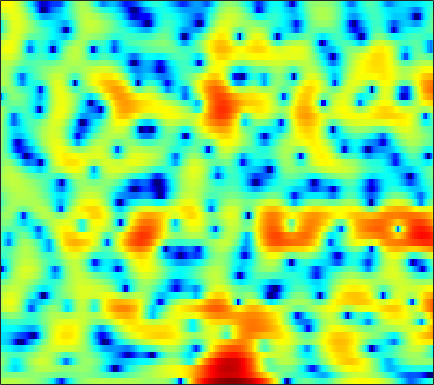

The table this chart was drawn from, first rows:
1.6346, 1.8672, 2.0782, 2.1979, 2.232, 2.2208, 2.1518, 2.0712, 1.9404, 1.7841, 1.6198, 1.4988, 1.3244, 1.1403, 0.99402, 0.78549, 0.53981, 0.30314, -0.095466, -0.6032, -1.27, -1.8998, -2.9574, -4.3392
-0.1522, -0.08862, -0.0352, -0.01148, -0.003863, 0.002585, 0.01214, 0.03211, 0.07323, 0.1348, 0.2104, 0.2727, 0.3604, 0.4421, 0.4942, 0.5441, 0.5615, 0.5526, 0.5046, 0.4152, 0.2824, 0.1579, -0.0334, -0.2428
-0.4369, -1.097, -2.152, -3.396, -4.425, -5.777, -6.713, -6.836, -6.123, -4.815, -3.385, -2.382, -1.207, -0.2245, 0.3883, 1.053, 1.557, 1.839, 2.098, 2.237, 2.263, 2.22, 2.086, 1.883
0.7676, 0.06181, -1.037, -2.29, -3.296, -4.569, -5.423, -5.546, -4.903, -3.697, -2.341, -1.364, -0.197, 0.7959, 1.428, 2.118, 2.638, 2.919, 3.141, 3.193, 3.064, 2.842, 2.363, 1.654
-0.534, -0.8613, -1.301, -1.716, -1.989, -2.275, -2.435, -2.458, -2.348, -2.082, -1.697, -1.339, -0.7989, -0.2193, 0.2182, 0.7798, 1.288, 1.616, 1.966, 2.2, 2.305, 2.285, 2.118, 1.78
-3.802, -3.971, -4.312, -4.763, -5.168, -5.764, -6.357, -6.724, -7.046, -7.031, -6.64, -6.124, -5.223, -4.194, -3.394, -2.336, -1.326, -0.6166, 0.257, 1.03, 1.701, 2.131, 2.605, 2.96
-6.731, -6.723, -7.072, -7.854, -8.77, -10.53, -13.12, -15.95, -22.18, -29.63, -20.4, -16.53, -13.23, -10.89, -9.438, -7.667, -5.951, -4.667, -3.004, -1.439, -0.01565, 0.9426, 2.067, 3.024
-6.546, -6.456, -6.589, -7.005, -7.507, -8.421, -9.569, -10.52, -11.72, -12.63, -13.21, -13.66, -14.63, -16.7, -19.51, -22.8, -16.72, -12.24, -7.891, -4.645, -2.113, -0.552, 1.166, 2.553
-5.943, -5.518, -5.13, -4.941, -4.928, -5.051, -5.321, -5.597, -6.024, -6.518, -7.042, -7.444, -8.023, -8.54, -8.729, -8.516, -7.625, -6.544, -4.812, -3.025, -1.357, -0.2123, 1.147, 2.311
-5.016, -4.223, -3.429, -2.911, -2.66, -2.498, -2.489, -2.549, -2.699, -2.943, -3.216, -3.4, -3.586, -3.623, -3.567, -3.352, -2.942, -2.513, -1.792, -0.9719, -0.1338, 0.4774, 1.249, 1.953
-1.415, -0.8013, -0.1688, 0.2552, 0.4289, 0.4898, 0.3619, 0.1379, -0.308, -0.8915, -1.567, -2.085, -2.718, -3.164, -3.324, -3.245, -2.835, -2.37, -1.636, -0.8563, -0.1042, 0.4153, 1.009, 1.468
2.136, 2.688, 3.232, 3.555, 3.643, 3.522, 3.107, 2.573, 1.566, 0.1859, -1.685, -3.51, -6.65, -10.44, -12.33, -10.64, -7.556, -5.718, -3.854, -2.475, -1.377, -0.6848, 0.04856, 0.5315
2.447, 3.214, 3.951, 4.391, 4.511, 4.413, 4.006, 3.492, 2.497, 1.119, -0.6726, -2.292, -4.744, -7.107, -8.333, -8.675, -8.183, -7.816, -7.486, -7.019, -6.18, -5.291, -3.945, -2.715
1.889, 2.534, 3.204, 3.637, 3.81, 3.842, 3.655, 3.377, 2.791, 1.976, 0.9887, 0.1412, -1.113, -2.459, -3.533, -5.069, -7.043, -9.047, -12.95, -20.8, -21.41, -13.92, -8.882, -5.89
1.014, 1.415, 1.896, 2.279, 2.505, 2.701, 2.747, 2.695, 2.497, 2.154, 1.655, 1.189, 0.4509, -0.4192, -1.143, -2.223, -3.372, -4.231, -5.297, -6.008, -6.155, -5.894, -5.179, -4.265
-1.054, -0.6928, -0.1353, 0.4689, 0.9171, 1.457, 1.9, 2.137, 2.341, 2.4, 2.3, 2.13, 1.79, 1.33, 0.9112, 0.2731, -0.3982, -0.9312, -1.648, -2.295, -2.837, -3.186, -3.536, -3.684
-6.084, -5.325, -3.85, -2.22, -1.083, 0.2281, 1.304, 1.949, 2.597, 3.022, 3.259, 3.319, 3.247, 3.014, 2.74, 2.265, 1.635, 1.08, 0.2268, -0.8016, -2.018, -3.067, -4.706, -6.6
-23.34, -14.37, -8.491, -4.879, -2.916, -0.9188, 0.5772, 1.473, 2.389, 3.027, 3.449, 3.628, 3.692, 3.577, 3.38, 2.967, 2.376, 1.838, 0.9777, -0.1344, -1.503, -2.728, -4.799, -7.548
-6.967, -6.277, -4.957, -3.459, -2.395, -1.083, 0.04579, 0.7467, 1.521, 2.115, 2.511, 2.683, 2.762, 2.674, 2.499, 2.13, 1.635, 1.167, 0.443, -0.3208, -1.143, -1.768, -2.509, -3.079
-3.396, -3.128, -2.624, -2.024, -1.542, -0.8383, -0.1011, 0.4123, 1.009, 1.51, 1.838, 1.979, 2.02, 1.876, 1.653, 1.214, 0.6438, 0.09361, -0.7114, -1.516, -2.271, -2.722, -2.989, -2.849
-1.97, -2.232, -2.486, -2.516, -2.258, -1.62, -0.7885, -0.1013, 0.7343, 1.367, 1.795, 1.969, 1.982, 1.753, 1.439, 0.809, -0.07597, -0.85, -2.16, -3.907, -6.033, -7.804, -9.372, -7.96
-2.917, -4.53, -7.59, -10.8, -10.54, -6.972, -3.845, -2.118, -0.4336, 0.6168, 1.212, 1.379, 1.265, 0.8482, 0.3597, -0.4984, -1.523, -2.28, -3.472, -4.867, -6.528, -8.089, -9.413, -7.421
-2.919, -4.131, -6.025, -7.697, -7.598, -5.954, -3.889, -2.654, -1.502, -0.8017, -0.5488, -0.6634, -1.175, -2.161, -3.259, -5.149, -7.366, -8.876, -8.881, -7.269, -5.522, -4.222, -2.598, -1.005
-1.438, -1.443, -1.615, -1.793, -1.85, -1.877, -1.917, -1.944, -2.065, -2.287, -2.636, -2.945, -3.496, -4.386, -5.412, -7.385, -10.39, -12.64, -11.88, -8.056, -4.806, -2.915, -0.896, 0.7176
-0.3021, -0.06685, 0.01905, -0.06616, -0.3381, -0.9111, -1.835, -2.76, -4.288, -6.037, -7.288, -7.35, -6.523, -5.38, -4.692, -4.055, -3.49, -3.186, -2.484, -1.595, -0.608, 0.148, 1.004, 1.74
0.2863, 0.7139, 1.097, 1.16, 0.9625, 0.3409, -0.7776, -2.102, -4.715, -8.85, -14.67, -13.27, -7.784, -4.323, -2.572, -0.9487, 0.1632, 0.7721, 1.371, 1.791, 2.028, 2.089, 1.998, 1.708
-1.553, -0.4402, 0.6227, 1.223, 1.453, 1.421, 1.098, 0.69, 0.00596, -0.6439, -1.008, -0.9453, -0.4742, 0.2705, 0.8355, 1.519, 1.996, 2.257, 2.402, 2.315, 1.995, 1.553, 0.6971, -0.6012
-2.667, -1.502, -0.3231, 0.5209, 0.9602, 1.339, 1.511, 1.56, 1.546, 1.496, 1.479, 1.49, 1.559, 1.661, 1.735, 1.784, 1.762, 1.658, 1.403, 0.9757, 0.3535, -0.2502, -1.282, -2.569
-1.306, -0.6697, 0.0815, 0.7188, 1.094, 1.49, 1.762, 1.896, 1.999, 2.036, 2.029, 1.991, 1.917, 1.796, 1.683, 1.471, 1.201, 0.9222, 0.46, -0.1177, -0.834, -1.457, -2.413, -3.46
0.08312, 0.5002, 1.012, 1.452, 1.723, 2.006, 2.201, 2.285, 2.33, 2.302, 2.205, 2.102, 1.913, 1.676, 1.465, 1.144, 0.7516, 0.4174, -0.1022, -0.7264, -1.474, -2.136, -3.166, -4.403
0.9488, 1.34, 1.794, 2.14, 2.34, 2.506, 2.565, 2.55, 2.453, 2.278, 2.039, 1.828, 1.507, 1.16, 0.8768, 0.4873, 0.07312, -0.2319, -0.6726, -1.149, -1.716, -2.218, -3.067, -4.21
1.171, 1.656, 2.153, 2.476, 2.605, 2.63, 2.502, 2.322, 1.98, 1.554, 1.077, 0.685, 0.1593, -0.3775, -0.7703, -1.283, -1.713, -1.991, -2.215, -2.28, -2.217, -2.148, -2.111, -2.207
0.6031, 1.291, 1.872, 2.132, 2.114, 1.877, 1.405, 0.9179, 0.1204, -0.7797, -1.71, -2.385, -3.2, -3.961, -4.51, -5.352, -6.282, -7.031, -7.435, -6.724, -5.046, -3.651, -1.974, -0.607
-0.1346, 0.4672, 0.7911, 0.6874, 0.3511, -0.406, -1.484, -2.51, -4.131, -6.096, -8.316, -9.819, -11.02, -10.92, -10.57, -10.63, -11.92, -14.32, -22.5, -16.93, -8.975, -5.458, -2.145, 0.208
-0.01681, -0.1303, -0.6, -1.482, -2.345, -3.84, -5.572, -7.031, -9.172, -11.82, -15.52, -20.04, -24.6, -17.41, -13.98, -11.16, -9.523, -8.554, -7.382, -5.738, -3.675, -2.092, -0.08839, 1.602
0.3646, -0.3807, -1.694, -3.449, -5.144, -7.852, -11.18, -13.6, -15.39, -14.95, -13.98, -13.13, -11.92, -10.34, -8.972, -7.174, -5.448, -4.314, -2.81, -1.435, -0.1037, 0.8434, 2, 2.994
0.6876, -0.2831, -1.894, -3.904, -5.777, -8.837, -12.89, -16.47, -18.4, -15.08, -11.95, -10.11, -8.151, -6.463, -5.315, -3.853, -2.502, -1.572, -0.379, 0.6962, 1.664, 2.314, 3.046, 3.618
0.8339, -0.1185, -1.537, -3.106, -4.311, -5.889, -7.235, -7.924, -8.303, -7.992, -7.184, -6.409, -5.262, -4.106, -3.244, -2.148, -1.139, -0.3916, 0.5043, 1.355, 2.087, 2.57, 3.087, 3.437
0.9225, -0.1159, -1.627, -3.18, -4.309, -5.571, -6.377, -6.62, -6.482, -5.962, -5.213, -4.614, -3.763, -2.929, -2.322, -1.565, -0.8068, -0.2527, 0.4616, 1.16, 1.83, 2.277, 2.788, 3.146
1.354, 0.02613, -2.117, -4.74, -7.023, -10.34, -11.77, -10.74, -8.389, -6.388, -4.854, -4.005, -3.14, -2.538, -2.223, -1.894, -1.544, -1.25, -0.6852, 0.02863, 0.9013, 1.548, 2.39, 3.065
2.083, 0.7924, -1.264, -3.922, -6.336, -10.17, -11.96, -10.22, -7.307, -5.169, -3.826, -3.177, -2.81, -2.881, -3.256, -4.017, -5.083, -5.777, -5.713, -4.33, -2.266, -0.7174, 1.079, 2.509
1.372, 0.656, -0.2837, -1.179, -1.842, -2.525, -2.851, -2.863, -2.634, -2.336, -2.213, -2.275, -2.697, -3.577, -4.586, -6.686, -10.29, -14.67, -21.55, -11.7, -6.26, -3.474, -0.7746, 1.258
-2.662, -2.327, -1.706, -1.162, -0.9025, -0.6918, -0.6106, -0.6114, -0.6881, -0.8851, -1.195, -1.595, -2.283, -3.253, -4.116, -5.451, -6.706, -7.371, -7.446, -6.47, -4.706, -3.133, -1.094, 0.6921
-11.31, -6.392, -3.067, -1.307, -0.4884, 0.06682, 0.2344, 0.1994, -0.02478, -0.3943, -0.8694, -1.3, -2.03, -2.947, -3.825, -5.232, -6.833, -8.126, -9.165, -8.229, -5.849, -3.802, -1.342, 0.6919
-0.9897, -0.6423, -0.03798, 0.3936, 0.5139, 0.3696, -0.0932, -0.6032, -1.375, -2.066, -2.6, -2.824, -3.127, -3.569, -4.16, -5.51, -7.781, -10.56, -16.21, -13.65, -7.243, -4.061, -0.9724, 1.195
2.081, 1.917, 1.639, 1.168, 0.5704, -0.5584, -2.213, -3.906, -6.779, -9.742, -10.11, -8.601, -6.436, -5.011, -4.376, -3.968, -3.91, -3.974, -3.753, -2.973, -1.688, -0.5939, 0.8507, 2.08
1.974, 1.914, 1.61, 1.009, 0.3297, -0.9501, -2.79, -4.636, -7.84, -11.38, -11.71, -9.587, -6.824, -4.88, -3.837, -2.813, -2.077, -1.592, -1.007, -0.3806, 0.2978, 0.8073, 1.461, 2.064
1.334, 1.526, 1.517, 1.228, 0.8491, 0.1167, -0.834, -1.62, -2.652, -3.445, -3.798, -3.79, -3.451, -2.931, -2.524, -1.995, -1.505, -1.153, -0.7322, -0.3428, 0.02128, 0.2961, 0.6392, 0.9505
1.568, 1.929, 2.182, 2.183, 2.04, 1.665, 1.129, 0.6563, -0.01027, -0.6668, -1.233, -1.585, -1.892, -2.031, -2.028, -1.914, -1.732, -1.583, -1.413, -1.304, -1.246, -1.211, -1.178, -1.097
2.663, 3.118, 3.52, 3.676, 3.622, 3.352, 2.864, 2.354, 1.487, 0.4459, -0.7238, -1.591, -2.642, -3.337, -3.506, -3.35, -2.986, -2.757, -2.575, -2.684, -3.121, -3.637, -4.465, -5.131
3.488, 4.042, 4.563, 4.837, 4.869, 4.664, 4.139, 3.518, 2.337, 0.6709, -1.632, -3.942, -8.021, -12.02, -11.2, -7.732, -5.288, -4.211, -3.569, -3.697, -4.635, -5.989, -9.03, -14.97
2.508, 3.2, 3.942, 4.451, 4.67, 4.687, 4.366, 3.884, 2.892, 1.423, -0.5967, -2.503, -5.45, -7.691, -7.63, -5.961, -4.391, -3.617, -3.169, -3.316, -3.989, -4.808, -6.261, -7.692
-0.4961, 0.5543, 1.839, 2.859, 3.413, 3.861, 3.981, 3.854, 3.408, 2.691, 1.76, 0.9947, 0.0004641, -0.7844, -1.18, -1.477, -1.64, -1.743, -1.957, -2.33, -2.855, -3.334, -4.021, -4.717
-5.241, -2.804, -0.3246, 1.459, 2.411, 3.285, 3.763, 3.898, 3.817, 3.502, 3.006, 2.54, 1.869, 1.179, 0.6721, 0.01495, -0.5958, -1.046, -1.625, -2.195, -2.787, -3.244, -3.858, -4.538
-4.444, -2.26, 0.0268, 1.693, 2.619, 3.465, 3.935, 4.079, 4.032, 3.74, 3.244, 2.764, 1.999, 1.119, 0.4083, -0.5675, -1.547, -2.26, -3.15, -3.905, -4.503, -4.85, -5.245, -5.581
0.5893, 1.372, 2.371, 3.199, 3.679, 4.092, 4.247, 4.197, 3.917, 3.403, 2.667, 1.99, 0.9109, -0.353, -1.413, -2.956, -4.633, -5.903, -7.498, -8.715, -9.235, -9.2, -8.81, -8.273
3.341, 3.721, 4.147, 4.45, 4.56, 4.55, 4.335, 4.03, 3.42, 2.587, 1.528, 0.5744, -0.8919, -2.594, -4.045, -6.289, -8.979, -11.5, -15.84, -21.54, -21.4, -17.83, -14.37, -12.23
4.682, 4.934, 5.131, 5.157, 5.051, 4.735, 4.205, 3.663, 2.743, 1.589, 0.196, -1.01, -2.827, -4.852, -6.497, -8.815, -11.28, -13.2, -15.82, -17.95, -17.95, -16.81, -15.05, -13.81
